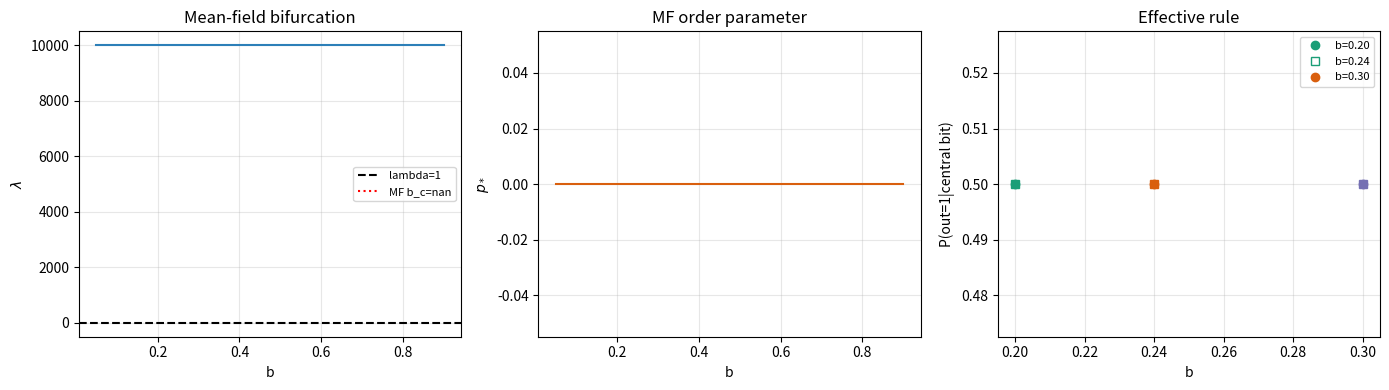

This chart was generated by the following Python code:
"""Understand WHY the loom's CP sits at b_c ~ 0.24 by deriving its effective
dynamics (mean-field) and measuring live micro-sim activity balance."""
import numpy as np
import matplotlib; matplotlib.use('Agg')
import matplotlib.pyplot as plt

def R_rule(x, b):
    nn = (((x>>2)&1) | (((x>>3)&1)<<1) | (((x>>4)&1)<<2) | (((x>>5)&1)<<3))
    return (x ^ ((nn < b).astype(np.int64))) & 1

def mf_fixedpoint(b):
    from math import comb
    def rhs(p):
        s = 0.0
        for c in range(5):
            pc = comb(4, c) * p**c * (1-p)**(4-c)
            s += pc * ((1-p) if c < b else p)
        return s
    ps = np.linspace(0, 1, 4001)
    r = np.array([rhs(p) for p in ps])
    lam = rhs(1e-4) / 1e-4
    p_star = 0.0
    for i in range(len(ps)-1):
        if (r[i]-ps[i])*(r[i+1]-ps[i+1]) < 0 and ps[i] > 0.001:
            p_star = ps[i] - (r[i]-ps[i])*(ps[i+1]-ps[i])/(r[i+1]-r[i])
            break
    return lam, p_star

bs = np.linspace(0.05, 0.9, 171)
lams = []; pstars = []
for b in bs:
    lam, ps_ = mf_fixedpoint(b); lams.append(lam); pstars.append(ps_)
lams = np.array(lams); pstars = np.array(pstars)
sig = np.diff(np.sign(lams - 1.0))
b_mf = bs[np.where(sig)[0][0]] if np.any(sig) else np.nan
b_appear = bs[np.argmax(pstars > 0.001)]
print('MEAN-FIELD bifurcation b_c (lambda=1) ~ %.3f' % b_mf)
print('  b where active branch p_star first appears: %.3f' % b_appear)

# live micro-sim (vectorized per-step over numpy arrays)
def step_2d(grid, b):
    L = grid.shape[0]
    up = np.roll(grid, 1, 0); down = np.roll(grid, -1, 0)
    left = np.roll(grid, 1, 1); right = np.roll(grid, -1, 1)
    neigh = (up | (down<<1) | (left<<2) | (right<<3)).astype(np.int64)
    return (grid ^ (neigh < b)) & 1

def measure(b, L=200, steps=400, seed=1):
    rng = np.random.default_rng(seed)
    grid = rng.integers(0, 2, (L, L), dtype=np.uint8)
    a = []
    for t in range(steps):
        grid = step_2d(grid, b)
        a.append(grid.mean())
    return np.array(a)

a24 = measure(0.24)
print('Live sim at b=0.24: activity -> %.3f' % a24[-1])

fig, ax = plt.subplots(1, 3, figsize=(14, 4))
ax[0].plot(bs, lams, '-', color='#2c7fb8'); ax[0].axhline(1.0, color='k', ls='--', label='lambda=1')
ax[0].axvline(b_mf, color='r', ls=':', label='MF b_c=%.3f'%b_mf)
ax[0].set_xlabel('b'); ax[0].set_ylabel(r'$\lambda$'); ax[0].set_title('Mean-field bifurcation')
ax[0].legend(fontsize=8); ax[0].grid(alpha=.3)
ax[1].plot(bs, pstars, '-', color='#d95f0e'); ax[1].set_xlabel('b')
ax[1].set_ylabel(r'$p_*$'); ax[1].set_title('MF order parameter'); ax[1].grid(alpha=.3)
xs = np.arange(256)
for bi, col in [(0.20,'#1b9e77'),(0.24,'#d95f0e'),(0.30,'#7570b3')]:
    rv = np.array([R_rule(x, bi) for x in xs])
    ax[2].plot(bi, np.mean(rv[xs < 128]), 'o', color=col)
    ax[2].plot(bi, np.mean(rv[xs >= 128]), 's', color=col, markerfacecolor='none')
ax[2].set_xlabel('b'); ax[2].set_ylabel('P(out=1|central bit)')
ax[2].set_title('Effective rule'); ax[2].grid(alpha=.3)
ax[2].legend(['b=0.20','b=0.24','b=0.30'], fontsize=8)
fig.tight_layout(); fig.savefig('loom_meanfield.png', dpi=130)

import json
json.dump({'b_mf_bifurcation': float(b_mf), 'b_mf_active_appear': float(b_appear),
           'activity_at_0.24': float(a24[-1])},
          open('loom_meanfield_metrics.json','w'), indent=2)
print('wrote loom_meanfield.png / .json')
